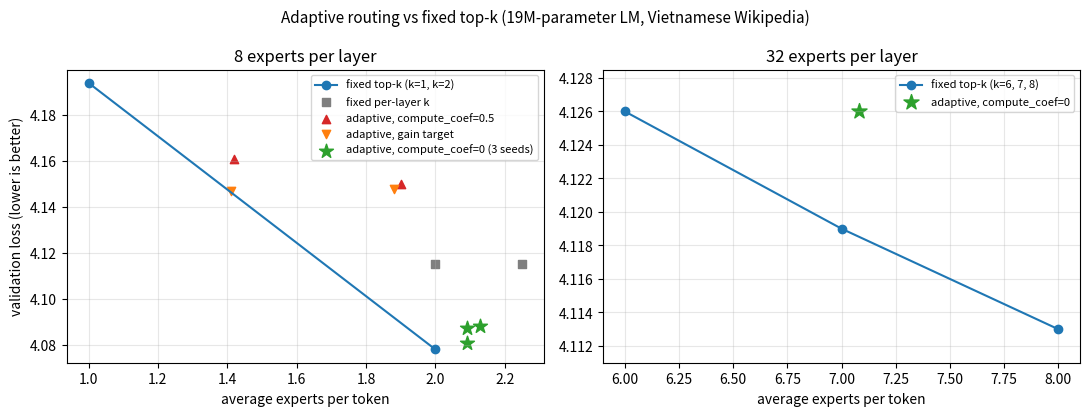

The script that saved this image: (Note: this script raises an exception after producing the figure.)
"""
Vẽ val loss theo số expert trung bình từ các kết quả đã chạy (số liệu lấy từ bảng trong README).
    python docs/make_plot.py   ->   docs/loss_vs_k.png
"""
import os

import matplotlib

matplotlib.use("Agg")
import matplotlib.pyplot as plt

fig, axes = plt.subplots(1, 2, figsize=(11, 4.2))

# --- 8 expert/layer ---
ax = axes[0]
ax.plot([1, 2], [4.194, 4.078], "o-", color="#1f77b4", label="fixed top-k (k=1, k=2)")
ax.scatter([2.00, 2.25], [4.115, 4.115], marker="s", color="#7f7f7f", label="fixed per-layer k")
ax.scatter([1.42, 1.90], [4.161, 4.150], marker="^", color="#d62728", label="adaptive, compute_coef=0.5")
ax.scatter([1.41, 1.88], [4.147, 4.148], marker="v", color="#ff7f0e", label="adaptive, gain target")
ax.scatter([2.09, 2.13, 2.09], [4.0873, 4.0882, 4.0806], marker="*", s=110, color="#2ca02c",
           label="adaptive, compute_coef=0 (3 seeds)")
ax.set_title("8 experts per layer")
ax.set_xlabel("average experts per token")
ax.set_ylabel("validation loss (lower is better)")
ax.grid(alpha=0.3)
ax.legend(fontsize=8)

# --- 32 expert/layer ---
ax = axes[1]
ax.plot([6, 7, 8], [4.126, 4.119, 4.113], "o-", color="#1f77b4", label="fixed top-k (k=6, 7, 8)")
ax.scatter([7.08], [4.126], marker="*", s=130, color="#2ca02c", label="adaptive, compute_coef=0")
ax.set_ylim(4.111, 4.1285)
ax.set_title("32 experts per layer")
ax.set_xlabel("average experts per token")
ax.grid(alpha=0.3)
ax.legend(fontsize=8)

fig.suptitle("Adaptive routing vs fixed top-k (19M-parameter LM, Vietnamese Wikipedia)", fontsize=11)
fig.tight_layout()
out = os.path.join(os.path.dirname(os.path.abspath(__file__)), "loss_vs_k.png")
fig.savefig(out, dpi=150)
print("saved", out)
